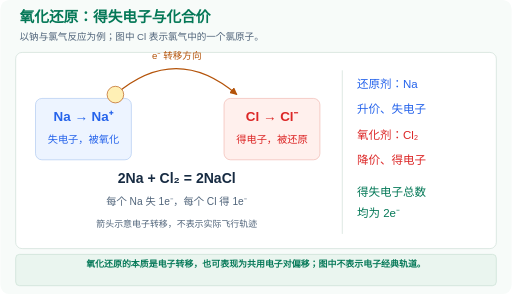
t = 0.00 s
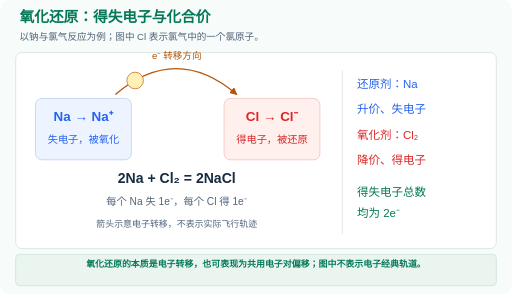
t = 0.65 s
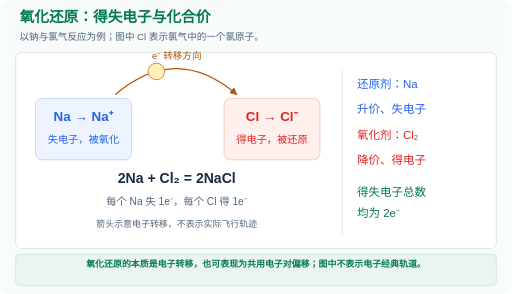
t = 1.35 s
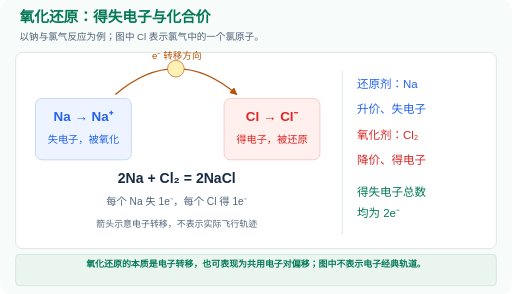
t = 1.99 s
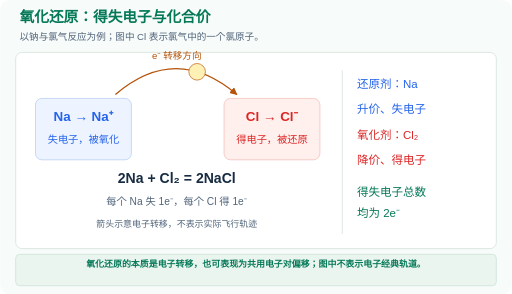
t = 2.69 s
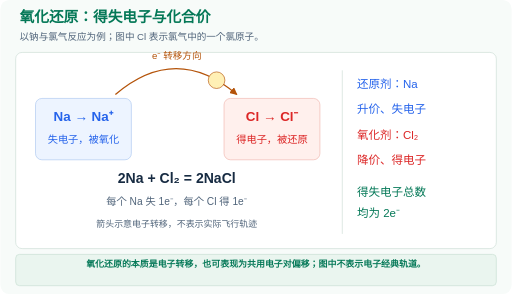
t = 3.33 s

The animated SVG that drew these frames (rendered in a browser with its animation timeline set to each time). Animation: 2 SMIL elements (animate=2); one cycle of 4.00 s, repeats indefinitely.

<svg xmlns="http://www.w3.org/2000/svg" viewBox="0 0 800 460" width="100%" role="img" aria-labelledby="title description">
  <title id="title">氧化还原：得失电子与化合价</title>
  <desc id="description">以钠与氯气反应为例；图中 Cl 表示氯气中的一个氯原子。。氧化还原的本质是电子转移，也可表现为共用电子对偏移；图中不表示电子经典轨道。</desc>
  <defs>
    <marker id="arrow" viewBox="0 0 10 10" refX="9" refY="5" markerWidth="6" markerHeight="6" orient="auto-start-reverse">
<path d="M0 0 L10 5 L0 10 Z" fill="context-stroke"/>
</marker>
    <style>
      text { font-family: 'Microsoft YaHei','PingFang SC',sans-serif; }
      .still { display: none; }
      @media (prefers-reduced-motion: reduce) {
        .motion { display: none; }
        .still { display: inline; }
      }
    </style>
  </defs>
  <rect width="800" height="460" rx="14" fill="#f7fbf9"/>
  <text x="30" y="35" font-size="23" fill="#047857" text-anchor="start" font-weight="800">氧化还原：得失电子与化合价</text>
  <text x="30" y="62" font-size="15" fill="#50647a" text-anchor="start" font-weight="500">以钠与氯气反应为例；图中 Cl 表示氯气中的一个氯原子。</text>
  <rect x="24" y="82" width="752" height="307" rx="10" fill="#ffffff" stroke="#cbdcd5"/>
<rect x="55" y="154" width="150" height="96" rx="10" fill="#edf4ff" stroke="#aac6ef"/>
<text x="130" y="190" font-size="21" fill="#2563eb" text-anchor="middle" font-weight="700">Na → Na⁺</text>
<text x="130" y="224" font-size="16" fill="#2563eb" text-anchor="middle" font-weight="500">失电子，被氧化</text>
<rect x="350" y="154" width="150" height="96" rx="10" fill="#fff0ed" stroke="#efb6ad"/>
<text x="425" y="190" font-size="21" fill="#dc2626" text-anchor="middle" font-weight="700">Cl → Cl⁻</text>
<text x="425" y="224" font-size="16" fill="#dc2626" text-anchor="middle" font-weight="500">得电子，被还原</text>
<path d="M 180 148 Q 275 67 370 148" fill="none" stroke="#b45309" stroke-width="2" marker-end="url(#arrow)"/>
<g class="motion">
<circle cx="180" cy="148" r="13" fill="#fff0b5" stroke="#b45309">
<animate attributeName="cx" values="180;181.58333;183.16667;184.75;186.33333;187.91667;189.5;191.08333;192.66667;194.25;195.83333;197.41667;199;200.58333;202.16667;203.75;205.33333;206.91667;208.5;210.08333;211.66667;213.25;214.83333;216.41667;218;219.58333;221.16667;222.75;224.33333;225.91667;227.5;229.08333;230.66667;232.25;233.83333;235.41667;237;238.58333;240.16667;241.75;243.33333;244.91667;246.5;248.08333;249.66667;251.25;252.83333;254.41667;256;257.58333;259.16667;260.75;262.33333;263.91667;265.5;267.08333;268.66667;270.25;271.83333;273.41667;275;276.58333;278.16667;279.75;281.33333;282.91667;284.5;286.08333;287.66667;289.25;290.83333;292.41667;294;295.58333;297.16667;298.75;300.33333;301.91667;303.5;305.08333;306.66667;308.25;309.83333;311.41667;313;314.58333;316.16667;317.75;319.33333;320.91667;322.5;324.08333;325.66667;327.25;328.83333;330.41667;332;333.58333;335.16667;336.75;338.33333;339.91667;341.5;343.08333;344.66667;346.25;347.83333;349.41667;351;352.58333;354.16667;355.75;357.33333;358.91667;360.5;362.08333;363.66667;365.25;366.83333;368.41667;370" keyTimes="0;0.00833;0.01667;0.025;0.03333;0.04167;0.05;0.05833;0.06667;0.075;0.08333;0.09167;0.1;0.10833;0.11667;0.125;0.13333;0.14167;0.15;0.15833;0.16667;0.175;0.18333;0.19167;0.2;0.20833;0.21667;0.225;0.23333;0.24167;0.25;0.25833;0.26667;0.275;0.28333;0.29167;0.3;0.30833;0.31667;0.325;0.33333;0.34167;0.35;0.35833;0.36667;0.375;0.38333;0.39167;0.4;0.40833;0.41667;0.425;0.43333;0.44167;0.45;0.45833;0.46667;0.475;0.48333;0.49167;0.5;0.50833;0.51667;0.525;0.53333;0.54167;0.55;0.55833;0.56667;0.575;0.58333;0.59167;0.6;0.60833;0.61667;0.625;0.63333;0.64167;0.65;0.65833;0.66667;0.675;0.68333;0.69167;0.7;0.70833;0.71667;0.725;0.73333;0.74167;0.75;0.75833;0.76667;0.775;0.78333;0.79167;0.8;0.80833;0.81667;0.825;0.83333;0.84167;0.85;0.85833;0.86667;0.875;0.88333;0.89167;0.9;0.90833;0.91667;0.925;0.93333;0.94167;0.95;0.95833;0.96667;0.975;0.98333;0.99167;1" dur="4s" calcMode="linear" repeatCount="indefinite"/>
<animate attributeName="cy" values="148;146.66125;145.345;144.05125;142.78;141.53125;140.305;139.10125;137.92;136.76125;135.625;134.51125;133.42;132.35125;131.305;130.28125;129.28;128.30125;127.345;126.41125;125.5;124.61125;123.745;122.90125;122.08;121.28125;120.505;119.75125;119.02;118.31125;117.625;116.96125;116.32;115.70125;115.105;114.53125;113.98;113.45125;112.945;112.46125;112;111.56125;111.145;110.75125;110.38;110.03125;109.705;109.40125;109.12;108.86125;108.625;108.41125;108.22;108.05125;107.905;107.78125;107.68;107.60125;107.545;107.51125;107.5;107.51125;107.545;107.60125;107.68;107.78125;107.905;108.05125;108.22;108.41125;108.625;108.86125;109.12;109.40125;109.705;110.03125;110.38;110.75125;111.145;111.56125;112;112.46125;112.945;113.45125;113.98;114.53125;115.105;115.70125;116.32;116.96125;117.625;118.31125;119.02;119.75125;120.505;121.28125;122.08;122.90125;123.745;124.61125;125.5;126.41125;127.345;128.30125;129.28;130.28125;131.305;132.35125;133.42;134.51125;135.625;136.76125;137.92;139.10125;140.305;141.53125;142.78;144.05125;145.345;146.66125;148" keyTimes="0;0.00833;0.01667;0.025;0.03333;0.04167;0.05;0.05833;0.06667;0.075;0.08333;0.09167;0.1;0.10833;0.11667;0.125;0.13333;0.14167;0.15;0.15833;0.16667;0.175;0.18333;0.19167;0.2;0.20833;0.21667;0.225;0.23333;0.24167;0.25;0.25833;0.26667;0.275;0.28333;0.29167;0.3;0.30833;0.31667;0.325;0.33333;0.34167;0.35;0.35833;0.36667;0.375;0.38333;0.39167;0.4;0.40833;0.41667;0.425;0.43333;0.44167;0.45;0.45833;0.46667;0.475;0.48333;0.49167;0.5;0.50833;0.51667;0.525;0.53333;0.54167;0.55;0.55833;0.56667;0.575;0.58333;0.59167;0.6;0.60833;0.61667;0.625;0.63333;0.64167;0.65;0.65833;0.66667;0.675;0.68333;0.69167;0.7;0.70833;0.71667;0.725;0.73333;0.74167;0.75;0.75833;0.76667;0.775;0.78333;0.79167;0.8;0.80833;0.81667;0.825;0.83333;0.84167;0.85;0.85833;0.86667;0.875;0.88333;0.89167;0.9;0.90833;0.91667;0.925;0.93333;0.94167;0.95;0.95833;0.96667;0.975;0.98333;0.99167;1" dur="4s" calcMode="linear" repeatCount="indefinite"/>
</circle>
</g>
<text x="276" y="93" font-size="15" fill="#b45309" text-anchor="middle" font-weight="500">e⁻ 转移方向</text>
<text x="276" y="286" font-size="22" fill="#172b42" text-anchor="middle" font-weight="700">2Na + Cl₂ = 2NaCl</text>
<text x="276" y="321" font-size="16" fill="#50647a" text-anchor="middle" font-weight="500">每个 Na 失 1e⁻，每个 Cl 得 1e⁻</text>
<text x="276" y="355" font-size="14" fill="#50647a" text-anchor="middle" font-weight="500">箭头示意电子转移，不表示实际飞行轨迹</text>
<line x1="535" y1="110" x2="535" y2="366" stroke="#cbdcd5" stroke-width="1"/>
<text x="558" y="137" font-size="18" fill="#2563eb" text-anchor="start" font-weight="500">还原剂：Na</text>
<text x="558" y="177" font-size="18" fill="#2563eb" text-anchor="start" font-weight="500">升价、失电子</text>
<text x="558" y="217" font-size="18" fill="#dc2626" text-anchor="start" font-weight="500">氧化剂：Cl₂</text>
<text x="558" y="257" font-size="18" fill="#dc2626" text-anchor="start" font-weight="500">降价、得电子</text>
<text x="558" y="307" font-size="18" fill="#047857" text-anchor="start" font-weight="500">得失电子总数</text>
<text x="558" y="340" font-size="18" fill="#047857" text-anchor="start" font-weight="500">均为 2e⁻</text>
  <rect x="24" y="398" width="752" height="49" rx="6" fill="#eaf5ef" stroke="#c6dfd1"/>
  <text x="400" y="418" font-size="14" fill="#047857" text-anchor="middle" font-weight="600">氧化还原的本质是电子转移，也可表现为共用电子对偏移；图中不表示电子经典轨道。</text>
</svg>
